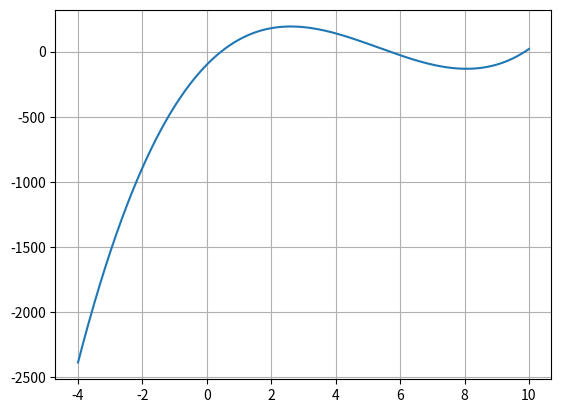

This chart was generated by the following Python code:
import math
import matplotlib.pyplot as plt
import numpy as np


def f(x):
    return x * (18-2*x) * (14-2*x) - 100


def max_iteraciones(a, b, tol):
    it = math.log((b - a) / (2 * tol)) / math.log(2)
    print("Iteraciones necesarias:", math.ceil(it))
    return math.ceil(it)


def biseccion(a, b, max_iter):

    if f(a) * f(b) >= 0:
        print("No hay cambio de signo...")
        return None
    
    # Mostrar datos de la tabla
    print("Iteración|\ta\t\t|\tc\t\t|\tb\t\t|\tf(a)\t|\tf(c)\t|\tf(b)")

    iteracion = 0
    while iteracion <= max_iter:
        c = (a + b) / 2

        aS = "-" if f(a) < 0 else "+"
        cS = "-" if f(c) < 0 else "+"
        bS = "-" if f(b) < 0 else "+"


        # Mostrar datos de la tabla con 5 decimales
        print(
            f"{iteracion}\t |\t{a:.6f}\t|\t{c:.6f}\t|\t{b:.6f}\t|\t{aS}\t|\t{cS}\t|\t{bS}"
        )

        if f(c) * f(a) < 0:
            b = c
        else:
            a = c

        # print("\nf(c): ",f(c))
        # print(f"Error: {abs(f(c)):.6f}")
        if f(c) == 0:
            return c

        iteracion += 1

    return c


# Parámetros iniciales
a = 4
b = 6
tolerancia = 1e-4
max_iter = max_iteraciones(a, b, tolerancia)


if __name__ == "__main__":
    # Graficamos la función en el intervalo [-1.0, 2.0]
    x = np.linspace(-4, 10, 1000)  # Creamos un vector de 100 puntos equiespaciados
    y = f(x)  # Evaluamos la función en cada punto del vector x

    plt.plot(x, y)  # Graficamos la función

    plt.grid()  # Agregamos una cuadrícula
    plt.show()  # Mostramos la gráfica

    resultado = biseccion(a, b, max_iter)

    if resultado is not None:
        print("\nLa raíz aproximada es:", resultado)
    else:
        print(
            "No se encontró una raíz en el intervalo dado con la tolerancia especificada."
        )
